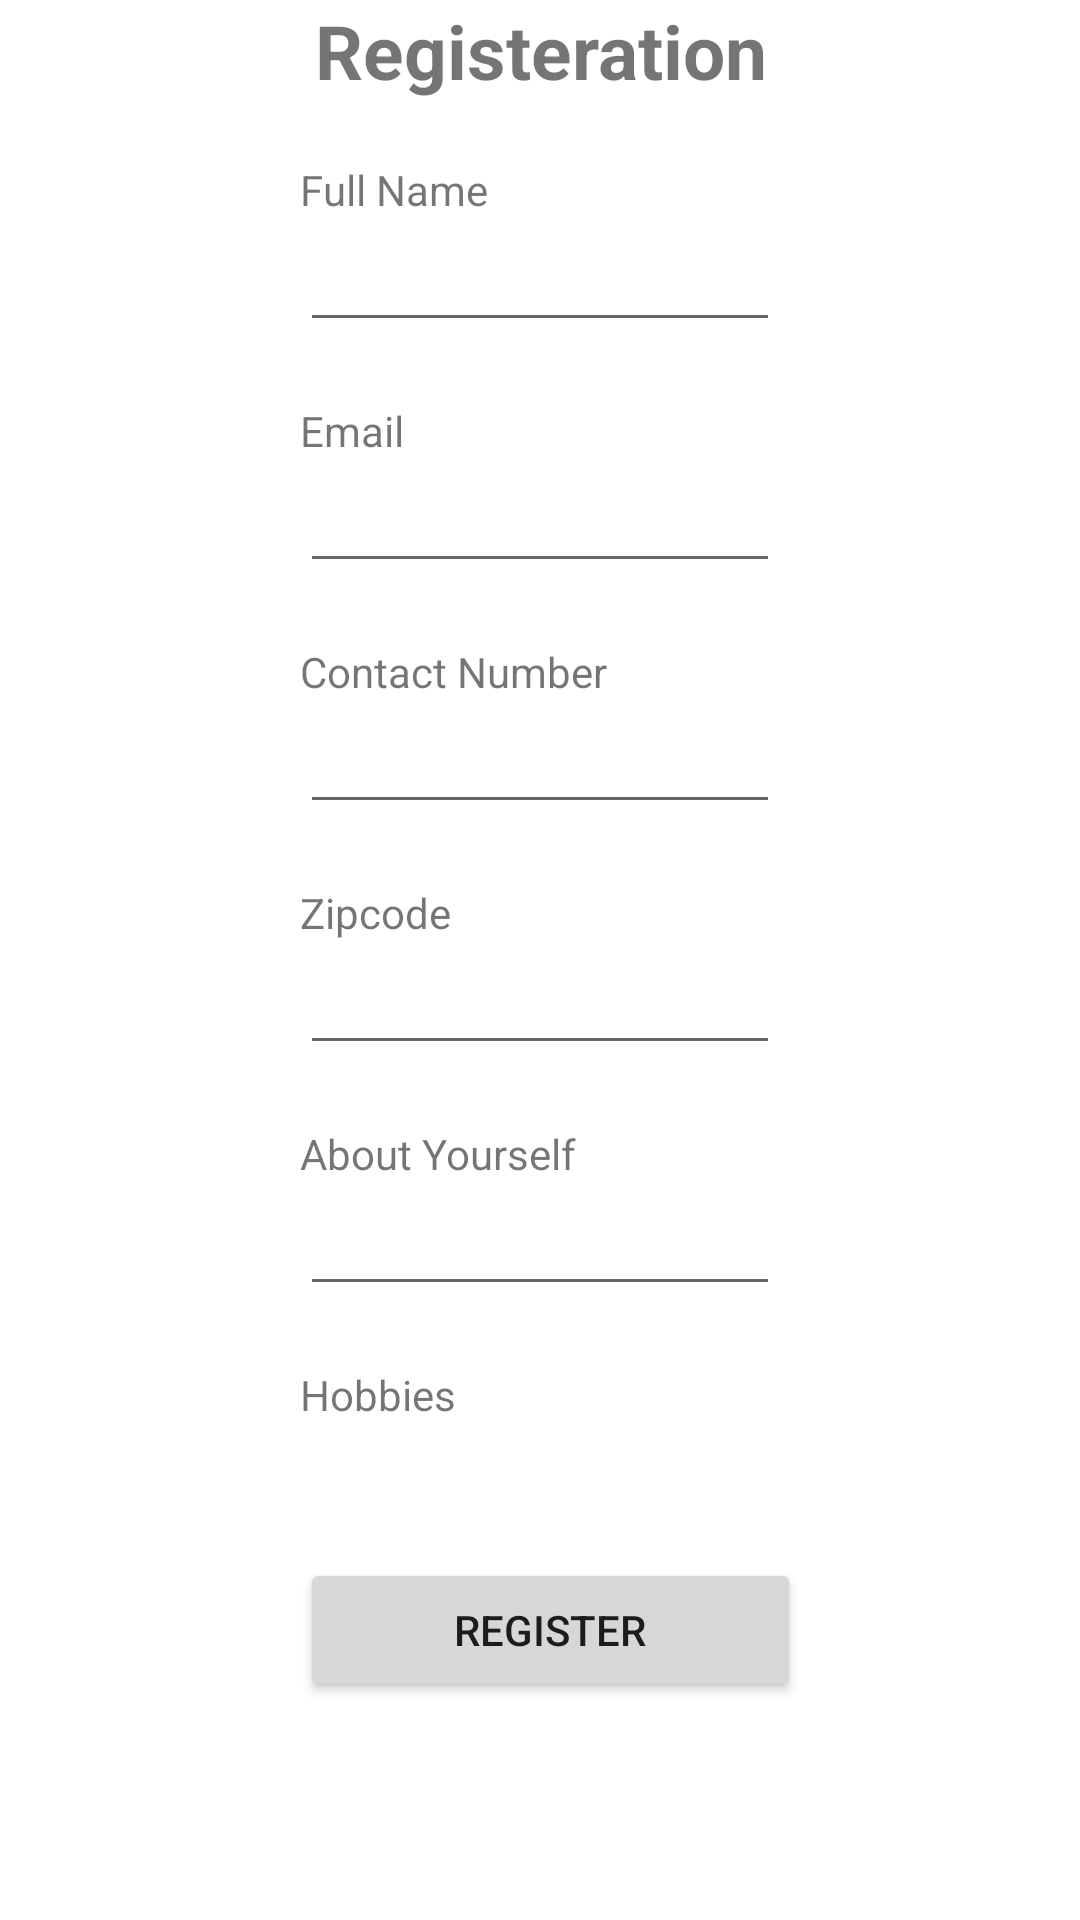

Reconstruct the res/layout file that produces this screen, plus the resources it refers to.
<!-- AndroidManifest.xml: application theme Theme.MyApplicationstudent -->
<!-- res/layout/activity_my_application_student2.xml -->
<?xml version="1.0" encoding="utf-8"?>
<LinearLayout xmlns:android="http://schemas.android.com/apk/res/android"
    xmlns:app="http://schemas.android.com/apk/res-auto"
    xmlns:tools="http://schemas.android.com/tools"
    android:layout_width="match_parent"
    android:layout_height="wrap_content"
    android:id="@+id/layout"
    android:layout_weight="0"
    android:orientation="vertical"

    tools:context=".MyApplicationStudent2">



    <TextView
        android:id="@+id/textView"
        android:layout_width="match_parent"
        android:layout_height="wrap_content"
        android:layout_gravity="center"
        android:gravity="center"
        android:text="Registeration"
        android:textSize="25dp"
        android:textStyle="bold" />
    <ScrollView
        android:layout_width="match_parent"
        android:layout_height="match_parent"
        >
    <LinearLayout
        android:layout_width="match_parent"
        android:layout_height="match_parent"
        android:orientation="vertical">

    <TextView
        android:id="@+id/fstTxt"
        android:layout_width="wrap_content"
        android:layout_height="wrap_content"
        android:layout_marginLeft="100dp"
        android:layout_marginTop="20dp"
        android:text="Full Name"/>

    <EditText
        android:id="@+id/username"
        android:layout_width="wrap_content"
        android:layout_height="wrap_content"
        android:layout_marginLeft="100dp"
        android:layout_marginRight="100dp"
        android:ems="10"

        android:inputType="textPersonName" />

    <TextView
        android:id="@+id/fstTxt2"
        android:layout_width="wrap_content"
        android:layout_height="wrap_content"
        android:layout_marginLeft="100dp"
        android:layout_marginTop="20dp"
        android:text="Email"/>
    <EditText
        android:id="@+id/Email"
        android:layout_width="wrap_content"
        android:layout_height="wrap_content"

        android:layout_marginLeft="100dp"
        android:layout_marginRight="100dp"
        android:ems="10"

        android:inputType="textEmailAddress"
        />


    <TextView
        android:id="@+id/fstTxt3"
        android:layout_width="wrap_content"
        android:layout_height="wrap_content"
        android:layout_marginLeft="100dp"
        android:layout_marginTop="20dp"
        android:text="Contact Number"/>

    
    <EditText
        android:id="@+id/usercontact"
        android:layout_width="wrap_content"
        android:layout_height="wrap_content"

        android:layout_marginLeft="100dp"
        android:layout_marginRight="100dp"
        android:ems="10"

        android:inputType="phone"
        android:maxLength="10"
        app:layout_constraintEnd_toEndOf="@+id/password"
        app:layout_constraintStart_toStartOf="@+id/password"
        app:layout_constraintTop_toBottomOf="@+id/password" />

    <TextView
        android:id="@+id/fstTxt4"
        android:layout_width="wrap_content"
        android:layout_height="wrap_content"
        android:layout_marginLeft="100dp"
        android:layout_marginTop="20dp"
        android:text="Zipcode"/>

    <EditText
        android:id="@+id/Zipcode"
        android:layout_width="wrap_content"
        android:layout_height="wrap_content"

        android:layout_marginLeft="100dp"

        android:layout_marginRight="100dp"
        android:ems="10"
        android:inputType="number"
        android:maxLength="6"
        app:layout_constraintEnd_toEndOf="@+id/radioButton2"
        app:layout_constraintHorizontal_bias="0.0"
        app:layout_constraintStart_toStartOf="@+id/radioButton"
        app:layout_constraintTop_toBottomOf="@+id/usercontact" />

    <TextView
        android:id="@+id/fstTxt5"
        android:layout_width="wrap_content"
        android:layout_height="wrap_content"
        android:layout_marginLeft="100dp"
        android:layout_marginTop="20dp"
        android:text="About Yourself"/>

    <EditText
        android:id="@+id/About"
        android:layout_width="wrap_content"
        android:layout_height="wrap_content"

        android:ems="10"

        android:layout_marginLeft="100dp"
        android:layout_marginRight="100dp"
        android:inputType="textPersonName"
        app:layout_constraintEnd_toEndOf="@+id/Zipcode"
        app:layout_constraintStart_toStartOf="@+id/Zipcode"
        app:layout_constraintTop_toBottomOf="@+id/Zipcode" />
<LinearLayout
    android:id="@+id/ll"
    android:layout_width="wrap_content"
    android:layout_height="wrap_content"
    android:layout_marginTop="20dp"
    android:layout_marginLeft="100dp"
    android:orientation="vertical">
    <TextView
        android:id="@+id/fstTxt6"
        android:layout_width="wrap_content"
        android:layout_height="wrap_content"


        android:text="Hobbies"/>


        <ImageView
            android:id="@+id/add"
            android:layout_width="20dp"
            android:layout_height="20dp"
           android:layout_marginTop="5dp"
            android:layout_marginLeft="10dp"
            android:src="@drawable/add2"
            ></ImageView>


    </LinearLayout>

    <Button
        android:id="@+id/button"
        android:layout_width="167dp"
        android:layout_height="wrap_content"
        android:layout_marginLeft="100dp"
        android:layout_marginTop="20dp"
        android:layout_marginRight="100dp"
        android:text="Register"
        app:layout_constraintBottom_toBottomOf="parent"
        app:layout_constraintEnd_toEndOf="@+id/About"
        app:layout_constraintStart_toStartOf="@+id/About"
        app:layout_constraintTop_toBottomOf="@+id/About" />
</LinearLayout>
    </ScrollView>
    </LinearLayout>
<!-- resources referenced by this layout -->
<resources>
  <style name="Theme.MyApplicationstudent" parent="Theme.MaterialComponents.DayNight.DarkActionBar">
          
          <item name="colorPrimary">@color/purple_500</item>
          <item name="colorPrimaryVariant">@color/purple_700</item>
          <item name="colorOnPrimary">@color/white</item>
          
          <item name="colorSecondary">@color/teal_200</item>
          <item name="colorSecondaryVariant">@color/teal_700</item>
          <item name="colorOnSecondary">@color/black</item>
          
          <item name="android:statusBarColor">?attr/colorPrimaryVariant</item>
          
      </style>
  <!-- not gathered from this repository: default colours our renderer supplied (Android Studio template values) -->
  <color name="purple_500">#FF6200EE</color>
  <color name="purple_700">#FF3700B3</color>
  <color name="teal_200">#FF03DAC5</color>
  <color name="teal_700">#FF018786</color>
  <color name="black">#FF000000</color>
  <color name="white">#FFFFFFFF</color>
</resources>
